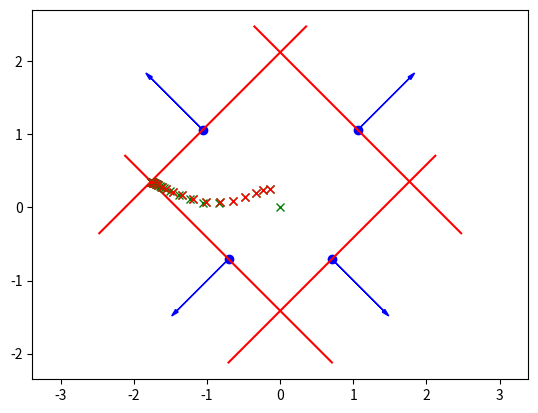

Python code for this plot:
import matplotlib.pyplot as plt
import numpy as np
import time

#this function plots the hyperplanes
def DrawHyperplanes(hyperplanes):
    linescale = 2
    plt.figure(1)
    numplanes = hyperplanes.shape[0]
    x0 = np.asmatrix(np.zeros((2,numplanes)))
    for i in range(0,numplanes):
        a = hyperplanes[i][:,0:2].T
        b = hyperplanes[i,2]
        x0[:,i] = (np.linalg.pinv(a)*b).T #basically the same as x0[:,i] = inv(a'*a)*a'*b
        plt.plot([x0[0,i]],[x0[1,i]],'bo')
        #plt.plot([x0[0,i], (x0[0,i]+a[0])],[x0[1,i], (x0[1,i]+a[1])],'b') #arrow without a tip
        plt.arrow(x0[0,i], x0[1,i], a[0,0], a[1,0], head_width=0.05, head_length=0.1, fc='b', ec='b') #arrow with tip
        plt.plot([x0[0,i], (x0[0,i]-linescale*a[1,0])],[x0[1,i],(x0[1,i]+linescale*a[0,0])],'r')
        plt.plot([x0[0,i], (x0[0,i]+linescale*a[1,0])],[x0[1,i],(x0[1,i]-linescale*a[0,0])],'r')
        
    plt.axis('equal')
    

#this is the main function where this script begins to execute
if __name__ == "__main__":
    #define parameters to be used in the solver
    t = 0.1 #this is the "force" with which the optimization function "pulls" on the current point
    mu = 1.5 #this is how much to scale t at each outerloop iteration
    epsilon = 0.001 #this is the desired precision of the outer loop
    newton_epsilon = 0.001 #this is the desired precision of Newton's method (inner loop)
    alpha = 0.1 #for back-tracking line search
    beta = 0.6 #for back-tracking line search

    #these are defined as [a b]
    hyperplanes = np.asmatrix([[0.7071,    0.7071, 1.5], 
                    [-0.7071,    0.7071, 1.5],
                    [0.7071,    -0.7071, 1],
                    [-0.7071,    -0.7071, 1]])


    #number of hyperplanes in this problem
    numplanes = hyperplanes.shape[0]

    #the optimization function c:
    c = np.asmatrix([2, 1]).T

    #pick a starting point (this can be done autonomously but we'll do it by hand)
    x = np.asmatrix([0, 0]).T

    #now draw the constraining hyperplanes
    DrawHyperplanes(hyperplanes)

    #let's break down the data into variables we are familiar with
    a = hyperplanes[:][:,0:2].T # each column is the "a" part of a hyperplane
    b = hyperplanes[:,2] # each row is the "b" part of a hyperplane (only one element in each row)

    #plot the starting point
    plt.plot(x[0,0],x[1,0], 'gx')

    num_outer_iterations = 0
    num_inner_iterations = 0
    

    ###############Start outer loop (Barrier Method)#####################
    start = time.time()
    while 1:
        num_outer_iterations = num_outer_iterations + 1

        ###############Start inner loop (Newton's Method)#####################
        num_inner_iterations = 0
        while 1:
            num_inner_iterations = num_inner_iterations + 1

            #now start computing f' (fprime), which is the sum of the optimization force 
            #and the forces pushing away from the barriers
            #you will also need to compute the second derivative f'' (fprimeprime) in the same way

            #compute fprime for just the optimization force first
            mat_G = np.asarray(hyperplanes[:,:2])
            mat_h = np.asarray(hyperplanes[:,2])
            denoms = mat_h - mat_G @ np.asarray(x)
            pdenoms = 1/denoms
            fprime = t * c + mat_G.T @ pdenoms

            #compute fprimeprime for just the optimization force first
            ppdenoms = pdenoms ** 2
            fprimeprime = mat_G.T @ (mat_G * ppdenoms)

            #you might want to print fprime and fprimeprime here to debug (but it will slow things down)

            #the step according to Newton's method (in terms of fprime and fprimeprime)
            fpp_inv = np.linalg.pinv(fprimeprime)
            step = -fpp_inv @ fprime

            #compute the Newton decrement squared (in terms of step and fprimeprime)
            lambda2 = fprime.T @ fpp_inv @ fprime

            #check if we've reached the Newton's method stopping condition
            #if so, break out of Newton's method
            if(lambda2/2 <= newton_epsilon):
                break

            #now we have a direction to move the point x (i.e. the Newton step) but we don't 
            #know how far to move in that direction
            #so we look along the direction for the biggest step we can take which doesn't jump 
            #over a barrier or move to a higher-cost location
            #the method we use here is called back-tracking line search

            #back-tracking line search

            k = 1 #this is how much to scale the step, start with the original magnitude
            f = t*c.T*x
            for j in range(0,numplanes):
                f = f - np.log(-a[:,j].T*x + b[j])

            iter = 0
            while 1:
                xnew = x + k*step
                fnew = t*c.T*xnew
                pastboundary = 0
                #check if we've jumped over a boundary
                for j in range(0,numplanes):
                    dist = -a[:,j].T*xnew + b[j]
                    if (dist < 0):
                        pastboundary = 1
                        break
                    fnew = fnew - np.log(dist)

                #use alpha and beta to generate new guess for how much to move along the step direction

                cond = fnew > f + alpha * k * fprime.T * step
                if(pastboundary or cond):  #put in the check for terminating backtracking line search
                    #if we're not done
                    k = k * beta
                else:
                    break
                # print(iter)

            #now we have k, the amount to scale the step
            x = x + k*step
            #plot the new point for this Newton iteration in green
            plt.plot(x[0,0],x[1,0], 'gx')

        ###############End inner loop (Newton's Method)#####################
        #plot the new point for this outer loop iteration in red
        plt.plot(x[0,0],x[1,0], 'rx')

        print('OUTER loop iteration %d: Number of INNER loop iterations: %d\n'%(num_outer_iterations, num_inner_iterations))


        #compute the duality gap (in terms of numplanes and t)
        duality_gap = numplanes / t

        #If the duality gap is below our error tolerance (epsilon), we're done!
        if duality_gap < epsilon:
            break

        #now that we've figured out the optimal point for this amount of optimization "force," increase the optimization force to a larger value
        #compute the new optimization force magnitude
        t = mu * t 

    ###############End outer loop (Barrier Method)#####################

    print("runtime:", time.time() - start)

    print("The optimal point: (%f, %f)\n"%(x[0,0], x[1,0]))
    print('Total number of outer loop iterations: %d\n'%(num_outer_iterations))

plt.show()      
    
